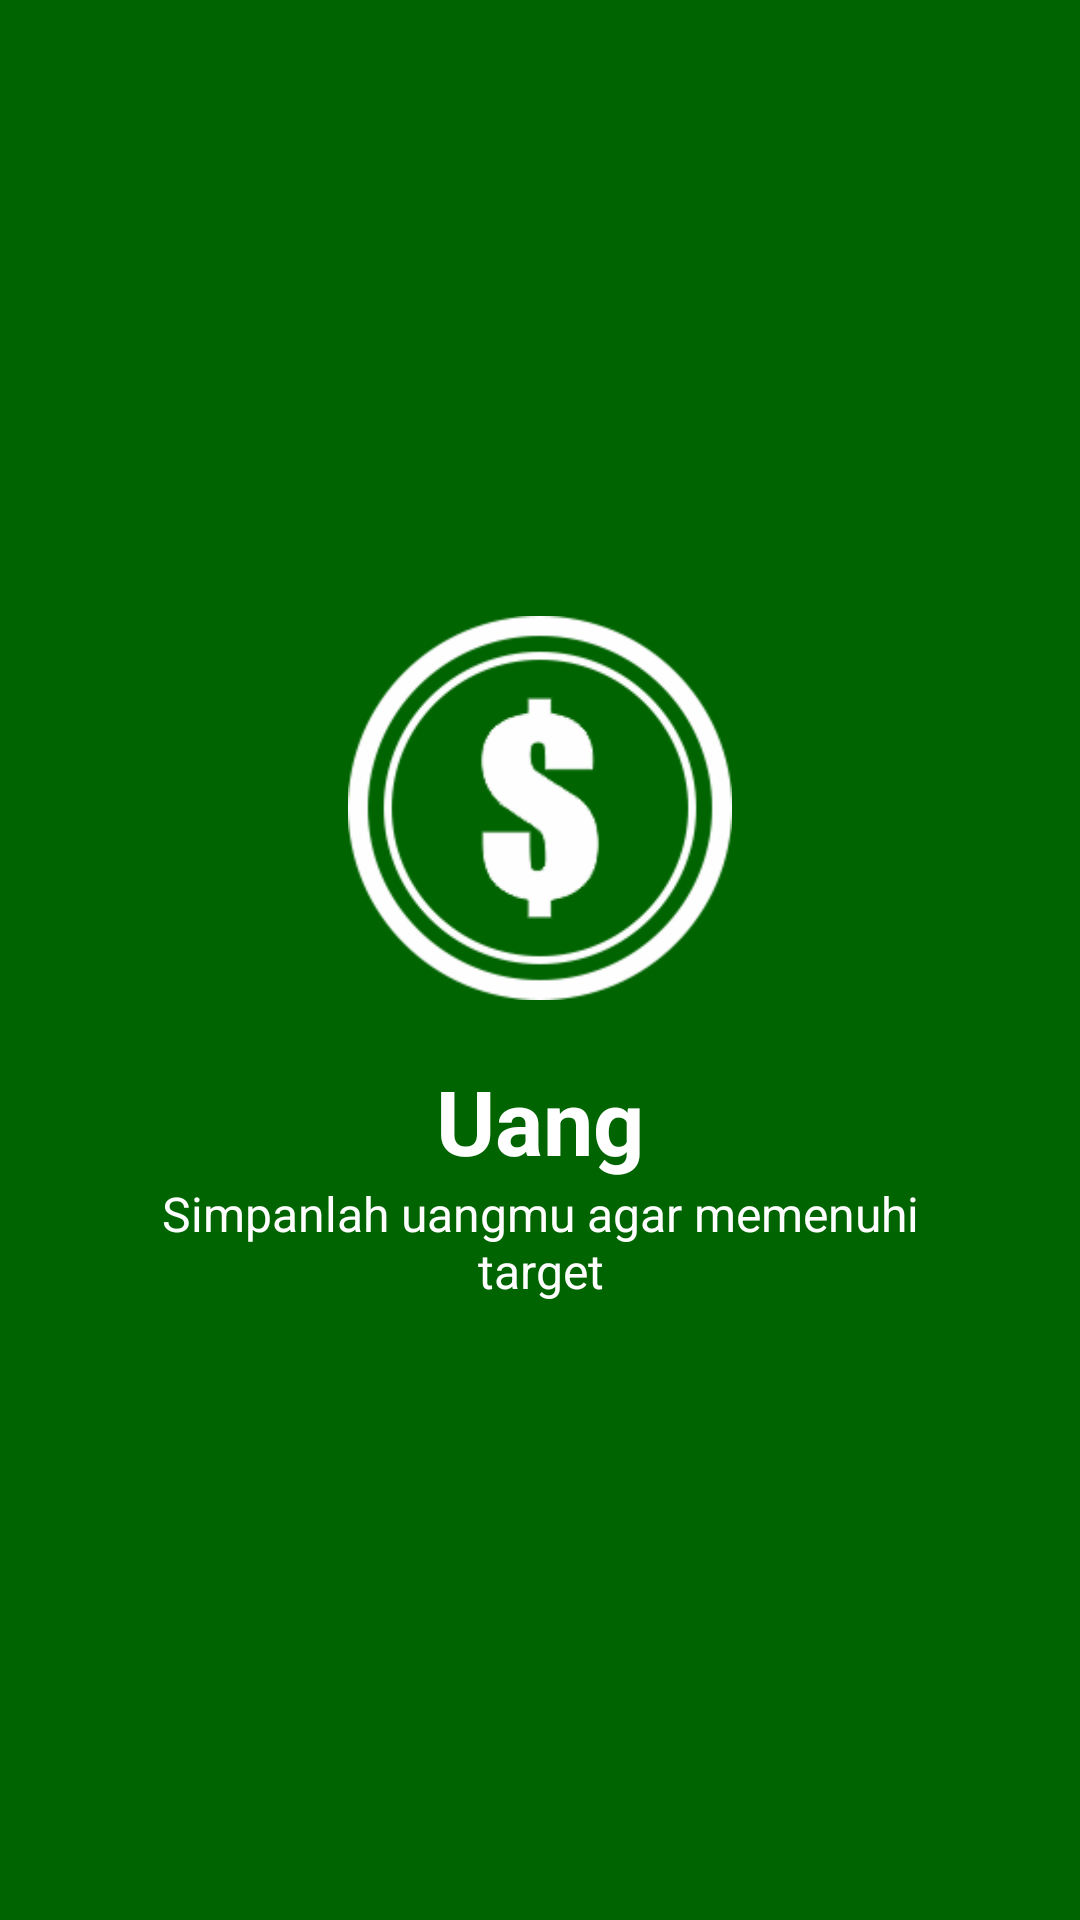

The Android layout XML behind this screen, and the referenced resources:
<!-- AndroidManifest.xml: application theme AppTheme -->
<!-- res/layout/screen2.xml -->
<?xml version="1.0" encoding="utf-8"?>
<RelativeLayout xmlns:android="http://schemas.android.com/apk/res/android"
    android:layout_width="match_parent"
    android:layout_height="match_parent"
    android:background="@color/bg_screen2">

    <LinearLayout
        android:layout_width="wrap_content"
        android:layout_height="wrap_content"
        android:layout_centerInParent="true"
        android:gravity="center_horizontal"
        android:orientation="vertical">

        <ImageView
            android:layout_width="@dimen/img_width_height"
            android:layout_height="@dimen/img_width_height"
            android:src="@drawable/ic_coin" />

        <TextView
            android:layout_width="wrap_content"
            android:layout_height="wrap_content"
            android:text="@string/slide_2_judul"
            android:textColor="@android:color/white"
            android:textSize="@dimen/slide_judul"
            android:layout_marginTop="20dp"
            android:textStyle="bold" />

        <TextView
            android:layout_width="wrap_content"
            android:layout_height="wrap_content"
            android:paddingLeft="@dimen/desc_padding"
            android:paddingRight="@dimen/desc_padding"
            android:text="@string/slide_2_deskripsi"
            android:textAlignment="center"
            android:textColor="@android:color/white"
            android:textSize="@dimen/slide_deskripsi" />
    </LinearLayout>

</RelativeLayout>
<!-- resources referenced by this layout -->
<resources>
  <color name="bg_screen2">#006400</color>
  <dimen name="desc_padding">40dp</dimen>
  <dimen name="img_width_height">128dp</dimen>
  <dimen name="slide_deskripsi">16dp</dimen>
  <dimen name="slide_judul">30dp</dimen>
  <!-- drawable ic_coin: png bitmap (drawable, 16242 bytes) -->
  <string name="slide_2_deskripsi">Simpanlah uangmu agar memenuhi target</string>
  <string name="slide_2_judul">Uang</string>
  <style name="AppTheme" parent="Theme.AppCompat.Light.DarkActionBar">
          
          <item name="colorPrimary">@color/colorPrimary</item>
          <item name="colorPrimaryDark">@color/colorPrimaryDark</item>
          <item name="colorAccent">@color/colorAccent</item>
          <item name="windowActionBar">false</item>
          <item name="windowNoTitle">true</item>
      </style>
  <color name="colorPrimary">#3F51B5</color>
  <color name="colorPrimaryDark">#303F9F</color>
  <color name="colorAccent">#FF4081</color>
</resources>
